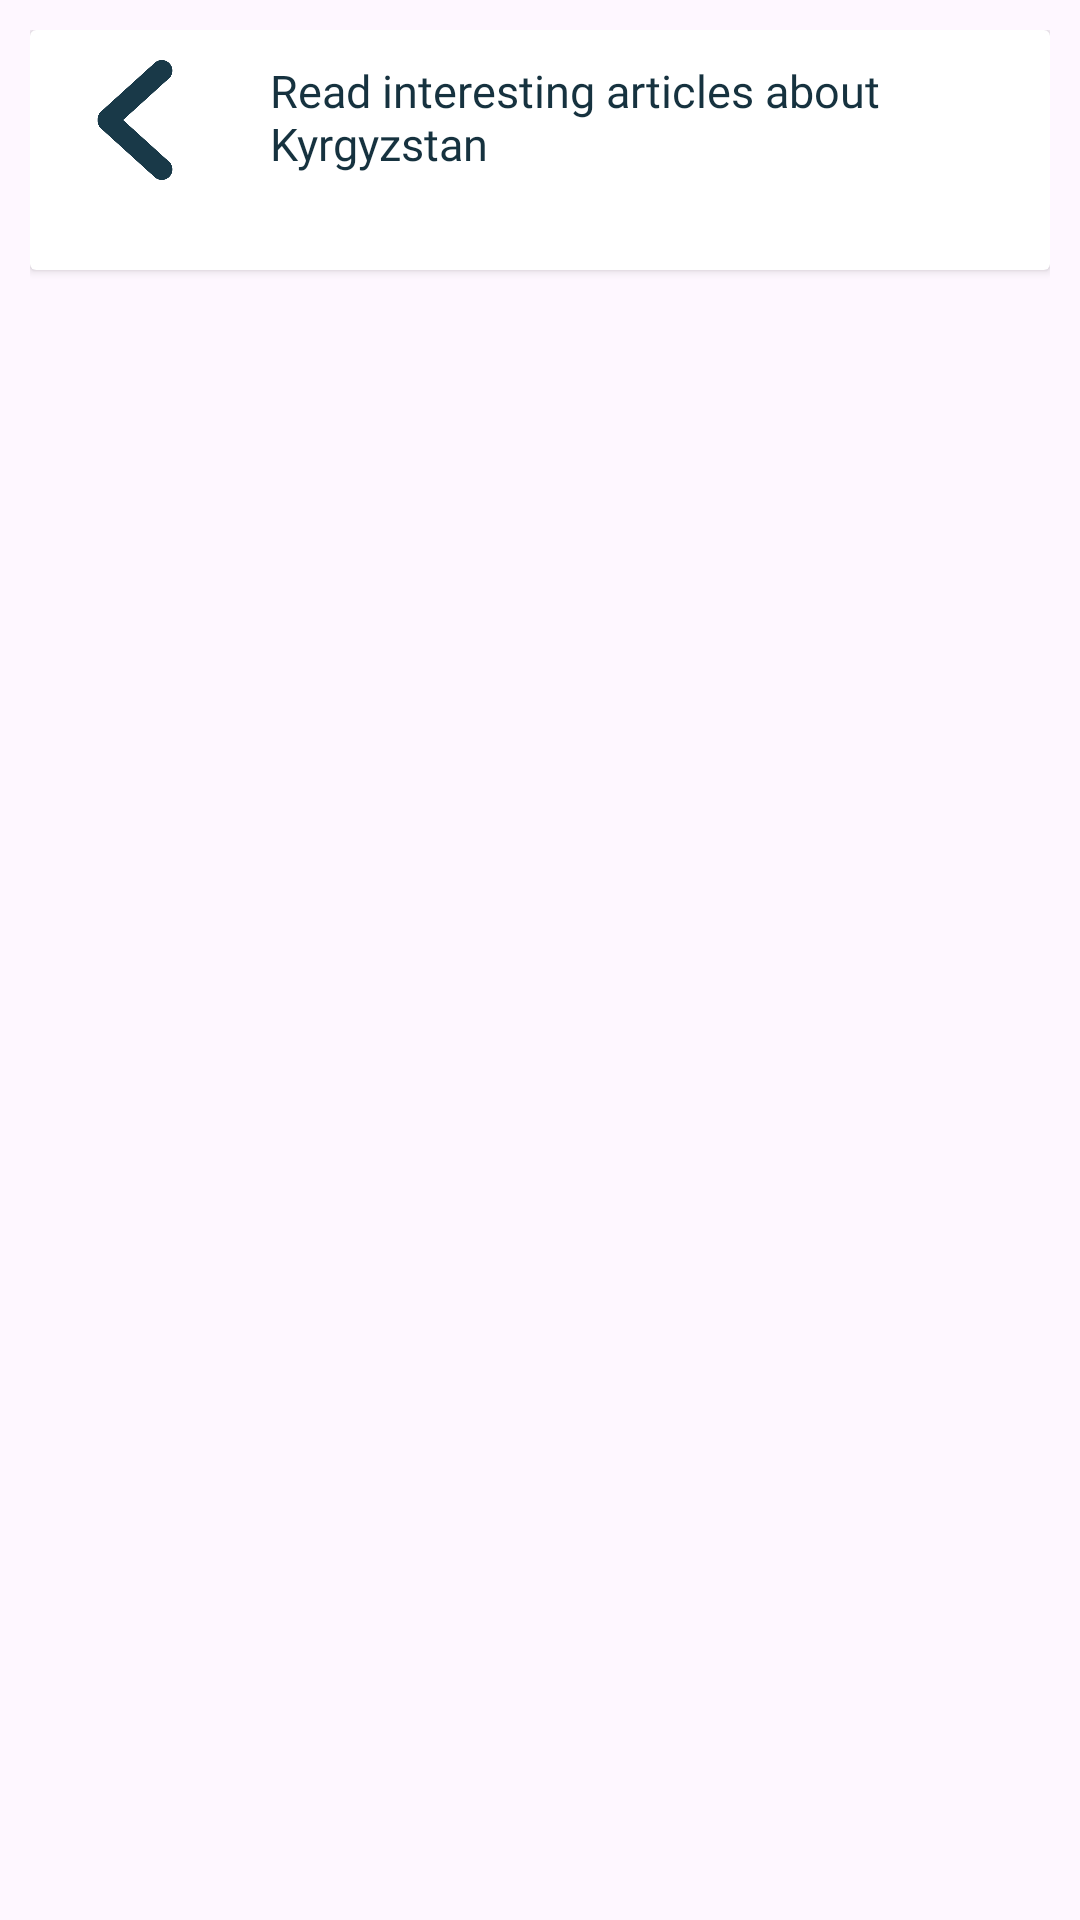

This screen was rendered from an Android layout file. Write that file and the resources it references.
<!-- AndroidManifest.xml: application theme Theme.KyrgyzLanguage -->
<!-- res/layout/activity_articel.xml -->
<?xml version="1.0" encoding="utf-8"?>
<androidx.constraintlayout.widget.ConstraintLayout xmlns:android="http://schemas.android.com/apk/res/android"
    android:layout_width="match_parent"
    android:layout_height="match_parent"
    xmlns:tools="http://schemas.android.com/tools"
    android:padding="10dp"
    xmlns:app="http://schemas.android.com/apk/res-auto"
    tools:context=".ArticelActivity">

    <androidx.cardview.widget.CardView
        android:layout_width="match_parent"
        android:layout_height="wrap_content"
        tools:ignore="MissingConstraints">

        <RelativeLayout
            android:layout_width="match_parent"
            android:layout_height="60dp"
            android:padding="10dp"
            tools:ignore="MissingConstraints">

            <ImageView
                android:id="@+id/back"
                android:layout_width="50dp"
                android:layout_height="50dp"
                android:layout_centerVertical="true"
                android:src="@drawable/leftarrow"/>

            <TextView
                android:layout_width="300dp"
                android:layout_height="wrap_content"
                android:layout_marginStart="70dp"
                android:fontFamily="@font/comfortaa_bold"
                android:text="Read interesting articles about Kyrgyzstan"
                android:textColor="@color/blue"
                android:textSize="15dp" />
        </RelativeLayout>

        <androidx.recyclerview.widget.RecyclerView
            android:id="@+id/rv_articles"
            android:padding="5dp"
            android:layout_width="match_parent"
            android:layout_height="wrap_content"
            app:layout_constraintTop_toTopOf    ="parent"
            app:layout_constraintStart_toStartOf="parent"
            app:layout_constraintEnd_toEndOf="parent"
            android:layout_marginTop="70dp"
            app:layoutManager="androidx.recyclerview.widget.LinearLayoutManager"
            tools:listitem="@layout/item_articel"
            android:visibility="visible"/>

    </androidx.cardview.widget.CardView>

</androidx.constraintlayout.widget.ConstraintLayout>
<!-- res/layout/item_articel.xml (included above) -->
<?xml version="1.0" encoding="utf-8"?>
<androidx.appcompat.widget.LinearLayoutCompat
    xmlns:android="http://schemas.android.com/apk/res/android"
    xmlns:app="http://schemas.android.com/apk/res-auto"
    android:layout_width="match_parent"
    android:layout_height="wrap_content"
    android:orientation="vertical"
    android:padding="10dp">

    <androidx.cardview.widget.CardView
        android:layout_width="match_parent"
        android:layout_height="wrap_content"
        android:padding="10dp"
        app:cardCornerRadius="20dp">


        <LinearLayout
            android:layout_width="match_parent"
            android:layout_height="wrap_content"
            android:background="#51FFDAC6"
            android:orientation="vertical"
            android:padding="10dp">


            <LinearLayout
                android:layout_width="match_parent"
                android:layout_height="wrap_content"
                android:padding="10dp">

                <ImageView
                    android:id="@+id/image_user"
                    android:layout_width="25dp"
                    android:layout_height="17dp"
                    android:layout_gravity="center_horizontal"
                    android:src="@drawable/user" />

                <TextView
                    android:id="@+id/user_name"
                    android:layout_width="wrap_content"
                    android:layout_height="wrap_content"
                    android:layout_marginStart="16dp"
                    android:fontFamily="@font/comfortaa_bold"
                    android:text="Arthur"
                    android:textColor="@color/blue"
                    android:textSize="10sp"
                    android:textStyle="bold" />
            </LinearLayout>


            <LinearLayout
                android:layout_width="match_parent"
                android:layout_height="wrap_content"
                android:orientation="horizontal">

                <ImageView
                    android:id="@+id/image_articel"
                    android:layout_width="90dp"
                    android:layout_height="80dp"
                    android:layout_gravity="center_horizontal"
                    android:scaleType="fitCenter"
                    android:src="@drawable/bish" />

                <LinearLayout
                    android:layout_width="match_parent"
                    android:layout_height="wrap_content"
                    android:layout_marginStart="10dp"
                    android:orientation="vertical">

                    <TextView
                        android:id="@+id/articel_name"
                        android:layout_width="wrap_content"
                        android:layout_height="wrap_content"
                        android:fontFamily="@font/comfortaa_bold"
                        android:text="Бишкек и его красивые виды"
                        android:textColor="@color/blue"
                        android:textSize="20dp"
                        android:textStyle="bold" />


                    <TextView
                        android:id="@+id/articel_description"
                        android:layout_width="wrap_content"
                        android:layout_height="wrap_content"
                        android:layout_marginTop="10dp"
                        android:fontFamily="@font/comfortaa_bold"
                        android:text="про все красивые виды Бишкека"
                        android:textColor="@color/black"
                        android:textSize="10dp"
                        android:textStyle="bold" />

                    <Button
                        android:id="@+id/more_articel"
                        android:layout_width="wrap_content"
                        android:layout_height="40dp"
                        android:layout_gravity="end"
                        android:backgroundTint="@color/red"
                        android:fontFamily="@font/comfortaa_bold"
                        android:text="More"
                        android:textSize="10dp" />

                </LinearLayout>

            </LinearLayout>

        </LinearLayout>

    </androidx.cardview.widget.CardView>
</androidx.appcompat.widget.LinearLayoutCompat>
<!-- resources referenced by this layout -->
<resources>
  <color name="black">#1F8297</color>
  <color name="blue">#16323F</color>
  <color name="red">#D5343B</color>
  <!-- drawable bish: jpg bitmap (drawable, 361827 bytes) -->
  <!-- drawable leftarrow: png bitmap (drawable, 15790 bytes) -->
  <style name="Theme.KyrgyzLanguage" parent="Base.Theme.KyrgyzLanguage" />
  <style name="Base.Theme.KyrgyzLanguage" parent="Theme.Material3.DayNight.NoActionBar">
          <item name="colorPrimary">@color/white</item>
          <item name="colorPrimaryVariant">@color/yellow</item>
      </style>
  <color name="white">#FFFFFFFF</color>
  <color name="yellow">#FFC710</color>
</resources>
